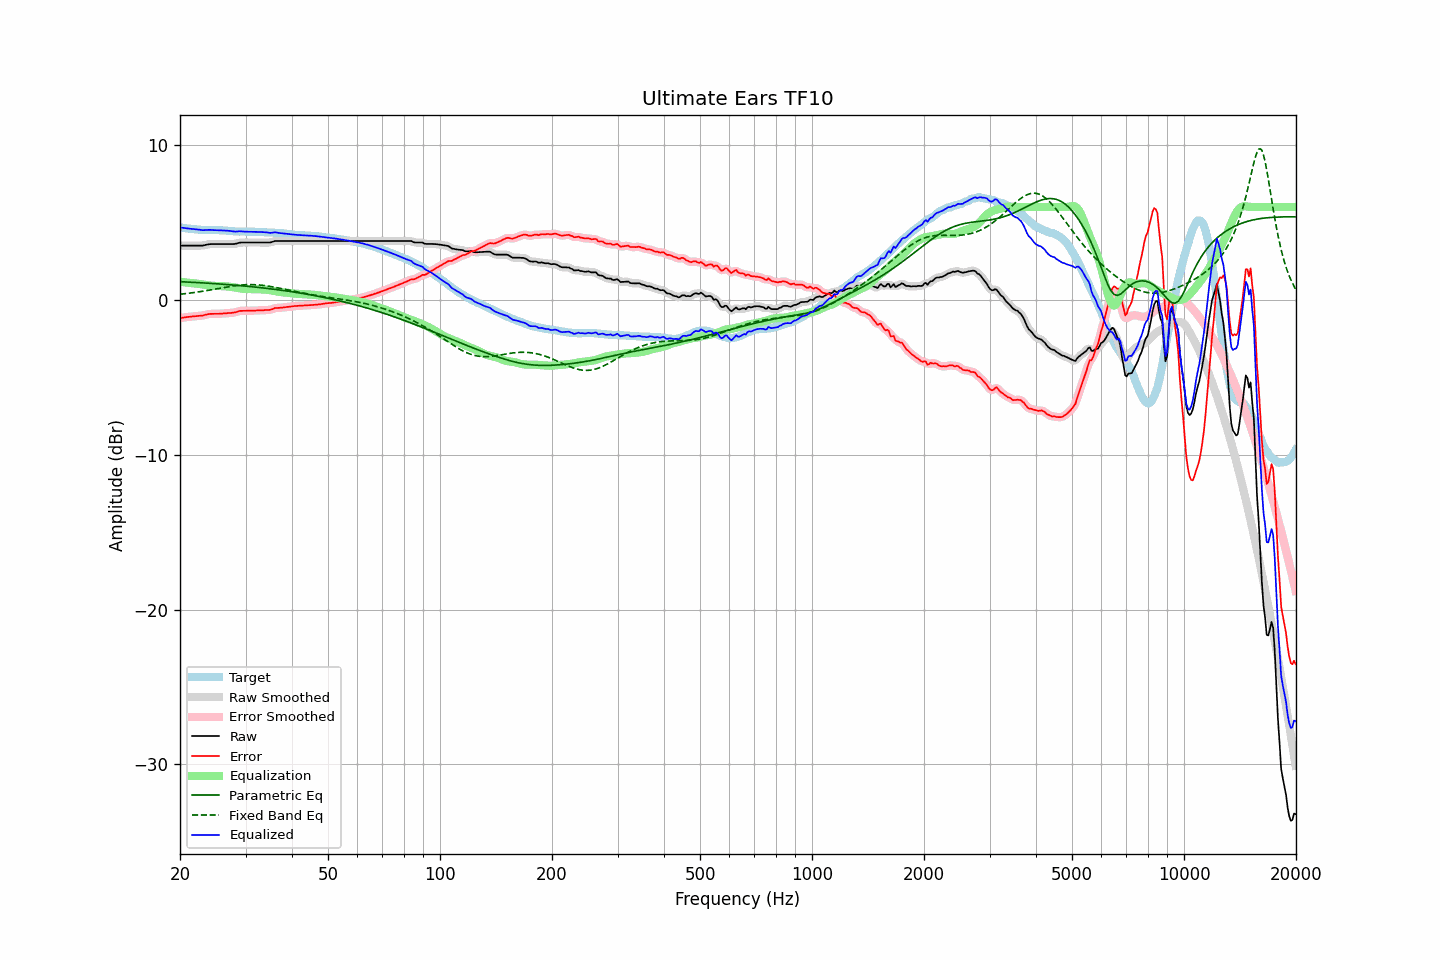

Values plotted in this chart, from the file beside it:
frequency, raw, error, smoothed, error_smoothed, equalization, parametric_eq, fixed_band_eq, equalized_raw, equalized_smoothed, target
20.00, 3.50, -1.18, 3.50, -1.18, 1.18, 1.17, 0.36, 4.68, 4.68, 4.68
20.20, 3.50, -1.17, 3.50, -1.16, 1.16, 1.17, 0.37, 4.66, 4.66, 4.67
20.40, 3.50, -1.15, 3.50, -1.15, 1.15, 1.16, 0.38, 4.65, 4.65, 4.65
20.61, 3.50, -1.14, 3.50, -1.13, 1.13, 1.16, 0.40, 4.63, 4.63, 4.64
20.81, 3.50, -1.11, 3.50, -1.12, 1.12, 1.15, 0.41, 4.62, 4.62, 4.62
21.02, 3.50, -1.10, 3.50, -1.11, 1.11, 1.15, 0.42, 4.61, 4.61, 4.61
21.23, 3.50, -1.09, 3.50, -1.09, 1.09, 1.14, 0.43, 4.59, 4.59, 4.60
21.44, 3.50, -1.08, 3.50, -1.08, 1.08, 1.14, 0.45, 4.58, 4.58, 4.58
21.66, 3.50, -1.06, 3.50, -1.07, 1.07, 1.13, 0.46, 4.57, 4.57, 4.56
21.87, 3.50, -1.06, 3.50, -1.06, 1.06, 1.13, 0.48, 4.56, 4.56, 4.56
22.09, 3.50, -1.05, 3.50, -1.05, 1.05, 1.12, 0.49, 4.55, 4.55, 4.55
22.31, 3.50, -1.04, 3.50, -1.04, 1.04, 1.12, 0.51, 4.54, 4.54, 4.54
22.54, 3.50, -1.03, 3.50, -1.03, 1.03, 1.11, 0.52, 4.53, 4.53, 4.53
22.76, 3.50, -1.02, 3.50, -1.02, 1.01, 1.10, 0.54, 4.52, 4.51, 4.52
22.99, 3.50, -1.02, 3.51, -1.01, 1.00, 1.10, 0.55, 4.50, 4.51, 4.52
23.22, 3.52, -0.99, 3.52, -0.99, 0.98, 1.09, 0.57, 4.50, 4.50, 4.51
23.45, 3.55, -0.96, 3.55, -0.96, 0.96, 1.08, 0.59, 4.51, 4.51, 4.51
23.69, 3.57, -0.94, 3.57, -0.93, 0.94, 1.08, 0.61, 4.52, 4.52, 4.51
23.92, 3.59, -0.92, 3.59, -0.92, 0.93, 1.07, 0.62, 4.52, 4.52, 4.51
24.16, 3.60, -0.90, 3.60, -0.91, 0.92, 1.07, 0.64, 4.52, 4.52, 4.51
24.40, 3.60, -0.90, 3.60, -0.90, 0.91, 1.06, 0.66, 4.51, 4.51, 4.51
24.65, 3.60, -0.90, 3.60, -0.90, 0.90, 1.05, 0.68, 4.50, 4.50, 4.50
24.89, 3.60, -0.90, 3.60, -0.90, 0.90, 1.04, 0.70, 4.50, 4.50, 4.50
25.14, 3.60, -0.90, 3.60, -0.90, 0.90, 1.04, 0.72, 4.50, 4.50, 4.50
25.39, 3.60, -0.90, 3.60, -0.90, 0.89, 1.03, 0.74, 4.50, 4.50, 4.50
25.65, 3.60, -0.89, 3.60, -0.89, 0.89, 1.02, 0.75, 4.49, 4.49, 4.49
25.91, 3.60, -0.89, 3.60, -0.89, 0.89, 1.01, 0.77, 4.49, 4.49, 4.49
26.16, 3.60, -0.88, 3.60, -0.88, 0.88, 1.01, 0.79, 4.48, 4.48, 4.48
26.43, 3.60, -0.88, 3.60, -0.87, 0.88, 1.00, 0.81, 4.48, 4.48, 4.48
26.69, 3.60, -0.86, 3.60, -0.86, 0.87, 0.99, 0.83, 4.47, 4.47, 4.47
26.96, 3.60, -0.85, 3.60, -0.86, 0.86, 0.98, 0.85, 4.46, 4.46, 4.46
27.23, 3.60, -0.85, 3.60, -0.85, 0.85, 0.98, 0.86, 4.45, 4.45, 4.45
27.50, 3.60, -0.84, 3.60, -0.84, 0.83, 0.97, 0.88, 4.44, 4.43, 4.44
27.77, 3.60, -0.83, 3.60, -0.83, 0.82, 0.96, 0.89, 4.42, 4.42, 4.43
28.05, 3.61, -0.81, 3.61, -0.81, 0.80, 0.95, 0.91, 4.41, 4.41, 4.42
28.33, 3.63, -0.79, 3.63, -0.78, 0.78, 0.94, 0.92, 4.41, 4.41, 4.42
28.62, 3.66, -0.76, 3.66, -0.75, 0.76, 0.93, 0.94, 4.42, 4.42, 4.42
28.90, 3.69, -0.71, 3.69, -0.73, 0.74, 0.92, 0.95, 4.43, 4.43, 4.40
29.19, 3.70, -0.71, 3.70, -0.71, 0.73, 0.91, 0.96, 4.43, 4.43, 4.41
29.48, 3.70, -0.71, 3.70, -0.71, 0.71, 0.90, 0.97, 4.42, 4.42, 4.41
29.78, 3.70, -0.71, 3.70, -0.71, 0.71, 0.89, 0.97, 4.41, 4.41, 4.41
30.08, 3.70, -0.71, 3.70, -0.71, 0.70, 0.88, 0.98, 4.40, 4.40, 4.41
30.38, 3.70, -0.70, 3.70, -0.70, 0.70, 0.87, 0.98, 4.40, 4.40, 4.41
30.68, 3.70, -0.70, 3.70, -0.70, 0.70, 0.86, 0.98, 4.40, 4.40, 4.40
30.99, 3.70, -0.70, 3.70, -0.70, 0.70, 0.85, 0.99, 4.40, 4.40, 4.40
31.30, 3.70, -0.70, 3.70, -0.70, 0.70, 0.84, 0.98, 4.40, 4.40, 4.40
31.61, 3.70, -0.70, 3.70, -0.70, 0.69, 0.83, 0.98, 4.40, 4.40, 4.40
31.93, 3.70, -0.69, 3.70, -0.69, 0.69, 0.82, 0.98, 4.39, 4.39, 4.40
32.24, 3.70, -0.68, 3.70, -0.68, 0.69, 0.81, 0.97, 4.39, 4.39, 4.38
32.57, 3.70, -0.68, 3.70, -0.68, 0.68, 0.80, 0.96, 4.38, 4.38, 4.38
32.89, 3.70, -0.68, 3.70, -0.68, 0.68, 0.79, 0.95, 4.38, 4.38, 4.38
33.22, 3.70, -0.67, 3.70, -0.67, 0.68, 0.78, 0.94, 4.38, 4.38, 4.37
33.55, 3.70, -0.67, 3.70, -0.67, 0.67, 0.77, 0.93, 4.37, 4.37, 4.37
33.89, 3.70, -0.66, 3.70, -0.66, 0.66, 0.75, 0.92, 4.37, 4.37, 4.36
34.23, 3.70, -0.65, 3.70, -0.66, 0.65, 0.74, 0.90, 4.36, 4.35, 4.36
34.57, 3.70, -0.65, 3.70, -0.65, 0.64, 0.73, 0.89, 4.34, 4.34, 4.35
34.92, 3.70, -0.65, 3.71, -0.64, 0.62, 0.72, 0.87, 4.32, 4.33, 4.35
35.27, 3.73, -0.62, 3.73, -0.61, 0.60, 0.70, 0.85, 4.33, 4.33, 4.35
35.62, 3.76, -0.58, 3.76, -0.58, 0.58, 0.69, 0.83, 4.34, 4.35, 4.34
35.97, 3.80, -0.53, 3.79, -0.54, 0.56, 0.68, 0.81, 4.36, 4.35, 4.33
... 635 more rows
